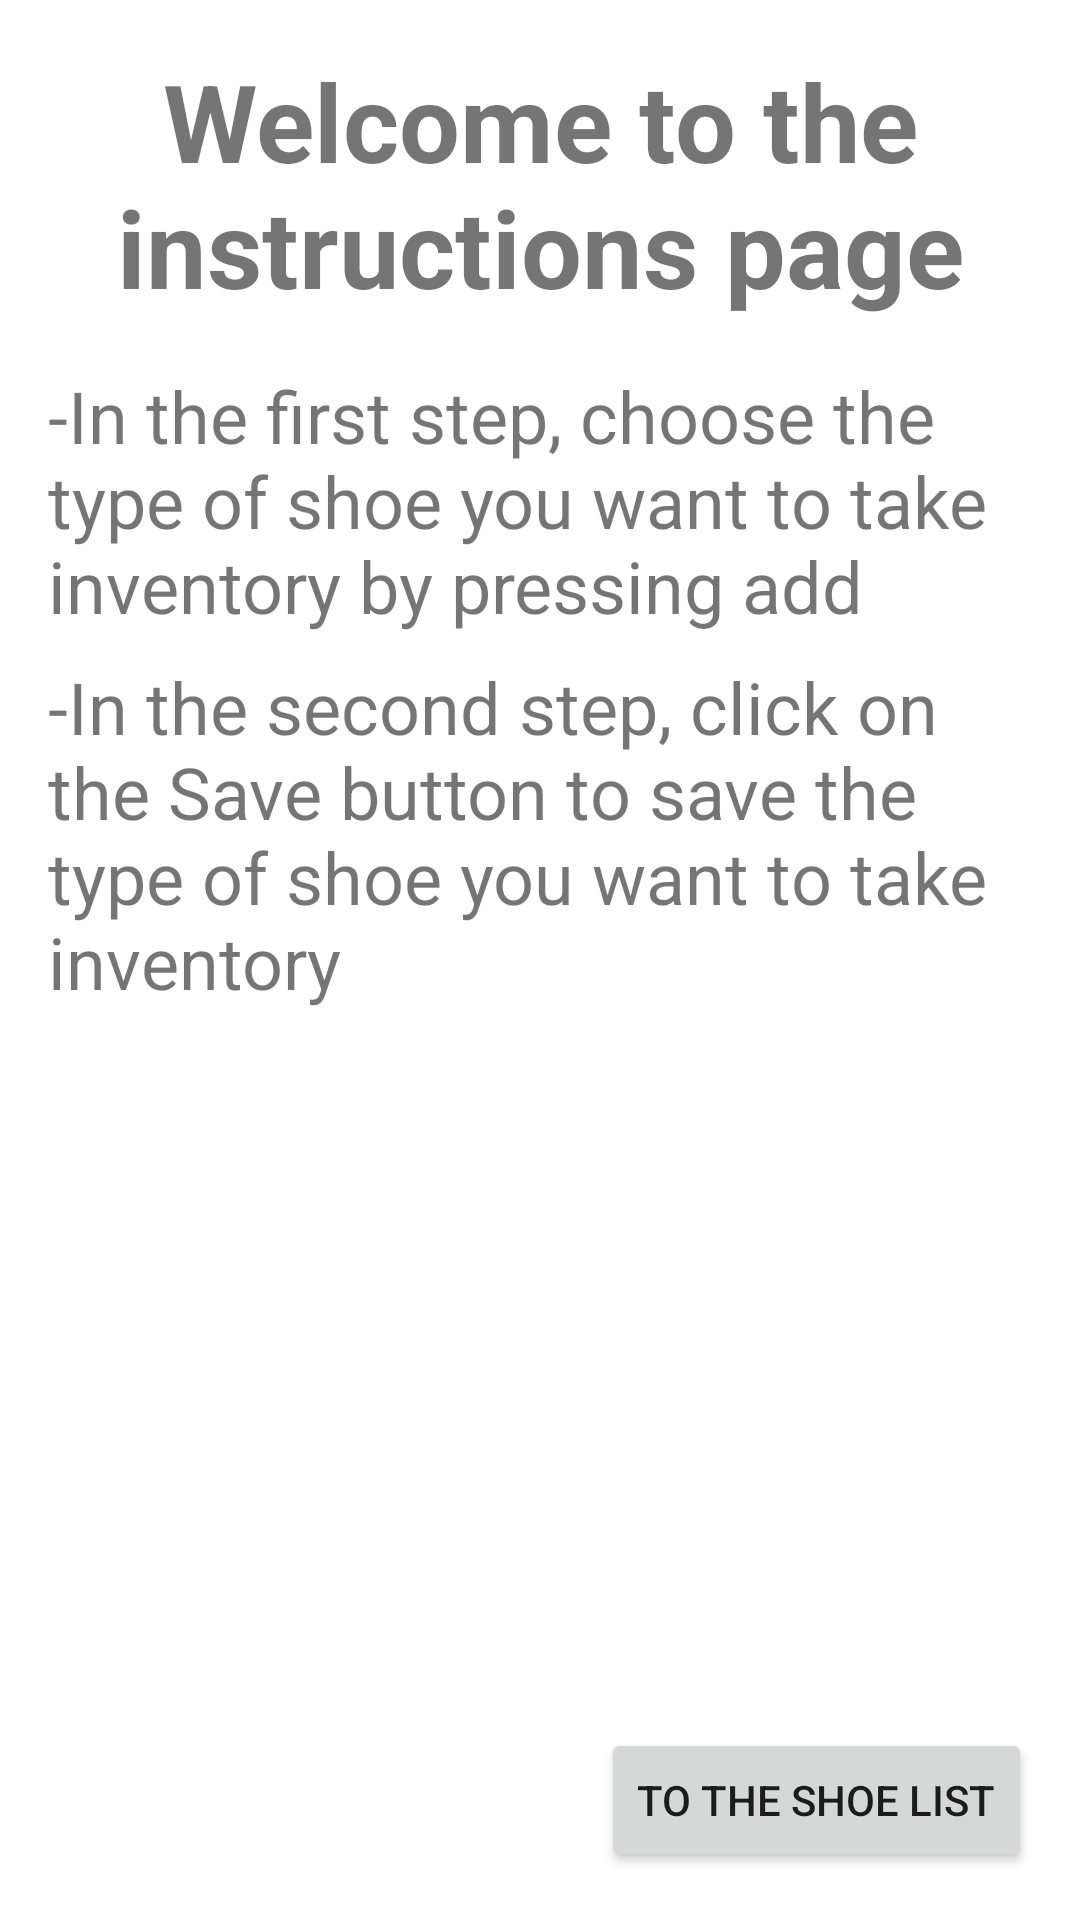

Produce the Android XML layout that renders to this screen, including the resource entries it uses.
<!-- AndroidManifest.xml: application theme Theme.ShoeInventoryBySaud -->
<!-- res/layout/fragment_instrucction.xml -->
<?xml version="1.0" encoding="utf-8"?>
<layout xmlns:android="http://schemas.android.com/apk/res/android"
    xmlns:app="http://schemas.android.com/apk/res-auto"
    xmlns:tools="http://schemas.android.com/tools">
    <androidx.constraintlayout.widget.ConstraintLayout
        android:layout_width="match_parent"
        android:layout_height="match_parent"
        tools:context=".screen.welcom.login.LoginFragment">

        <TextView
            android:id="@+id/instructions"
            android:layout_width="0dp"
            android:layout_height="wrap_content"
            android:layout_marginStart="16dp"
            android:layout_marginTop="16dp"
            android:layout_marginEnd="16dp"
            android:layout_marginBottom="16dp"
            android:text="@string/instructions_page"
            android:textAlignment="center"
            android:textSize="36sp"
            android:textStyle="bold"
            app:layout_constraintBottom_toBottomOf="parent"
            app:layout_constraintEnd_toEndOf="parent"
            app:layout_constraintHorizontal_bias="0.9"
            app:layout_constraintStart_toStartOf="parent"
            app:layout_constraintTop_toTopOf="parent"
            app:layout_constraintVertical_bias="0.0"
            android:gravity="center_horizontal" />

        <TextView
            android:id="@+id/step_one"
            android:layout_width="0dp"
            android:layout_height="wrap_content"
            android:layout_marginStart="16dp"
            android:layout_marginTop="16dp"
            android:layout_marginEnd="16dp"
            android:text="@string/step_one"
            android:textSize="24sp"
            app:layout_constraintEnd_toEndOf="parent"
            app:layout_constraintStart_toStartOf="parent"
            app:layout_constraintTop_toBottomOf="@+id/instructions" />

        <TextView
            android:id="@+id/step_two"
            android:layout_width="0dp"
            android:layout_height="wrap_content"
            android:layout_marginStart="16dp"
            android:layout_marginTop="8dp"
            android:layout_marginEnd="16dp"
            android:text="@string/step_two"
            android:textSize="24sp"
            app:layout_constraintEnd_toEndOf="parent"
            app:layout_constraintHorizontal_bias="1.0"
            app:layout_constraintStart_toStartOf="parent"
            app:layout_constraintTop_toBottomOf="@+id/step_one" />

        <Button
            android:id="@+id/Instruction_button"
            android:layout_width="wrap_content"
            android:layout_height="wrap_content"
            android:layout_marginEnd="16dp"
            android:layout_marginRight="16dp"
            android:layout_marginBottom="16dp"
            android:text="@string/to_the_shoe_list"
            app:layout_constraintBottom_toBottomOf="parent"
            app:layout_constraintEnd_toEndOf="parent" />

    </androidx.constraintlayout.widget.ConstraintLayout>
</layout>
<!-- resources referenced by this layout -->
<resources>
  <string name="instructions_page">Welcome to the instructions page</string>
  <string name="step_one">-In the first step, choose the type of shoe you want to take inventory by pressing add</string>
  <string name="step_two">-In the second step, click on the Save button to save the type of shoe you want to take inventory</string>
  <string name="to_the_shoe_list">to the shoe list</string>
  <style name="Theme.ShoeInventoryBySaud" parent="Theme.MaterialComponents.DayNight.DarkActionBar">
          
          <item name="colorPrimary">@color/purple_500</item>
          <item name="colorPrimaryVariant">@color/purple_700</item>
          <item name="colorOnPrimary">@color/white</item>
          
          <item name="colorSecondary">@color/teal_200</item>
          <item name="colorSecondaryVariant">@color/teal_700</item>
          <item name="colorOnSecondary">@color/black</item>
          
          <item name="android:statusBarColor" tools:targetApi="l">?attr/colorPrimaryVariant</item>
          
      </style>
  <!-- not gathered from this repository: default colours our renderer supplied (Android Studio template values) -->
  <color name="purple_500">#FF6200EE</color>
  <color name="purple_700">#FF3700B3</color>
  <color name="teal_200">#FF03DAC5</color>
  <color name="teal_700">#FF018786</color>
  <color name="black">#FF000000</color>
  <color name="white">#FFFFFFFF</color>
</resources>
